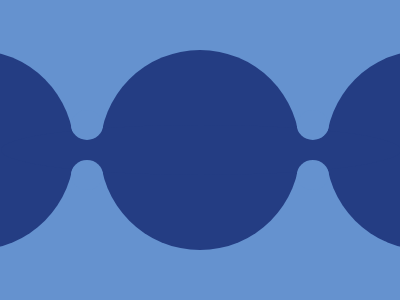

Give the HTML and CSS whose rendering is this image.

<p t></p>
<p b></p>
<p c></p>
<body bgcolor="6592CF"></body>
<style>
   p {
      border-radius: 50%;
      width: 200;
      height: 200;
      position: fixed;
      top: 34;
      left: 100;
      background: #243d83;
      color: 243D83;
   }
   [t] {
      box-shadow: 239Q 0, -239Q 0;
   }
   [b] {
      height: 50;
      width: 400;
      top: 109;
      left: 1;
   }
   [c] {
      height: 30;
      width: 32;
      top: 94;
      left: 71;
      color: 6592CF;
      background: #6592cf;
      box-shadow: 0 53Q, 239Q 0, 239Q 53Q;
   }
</style>
